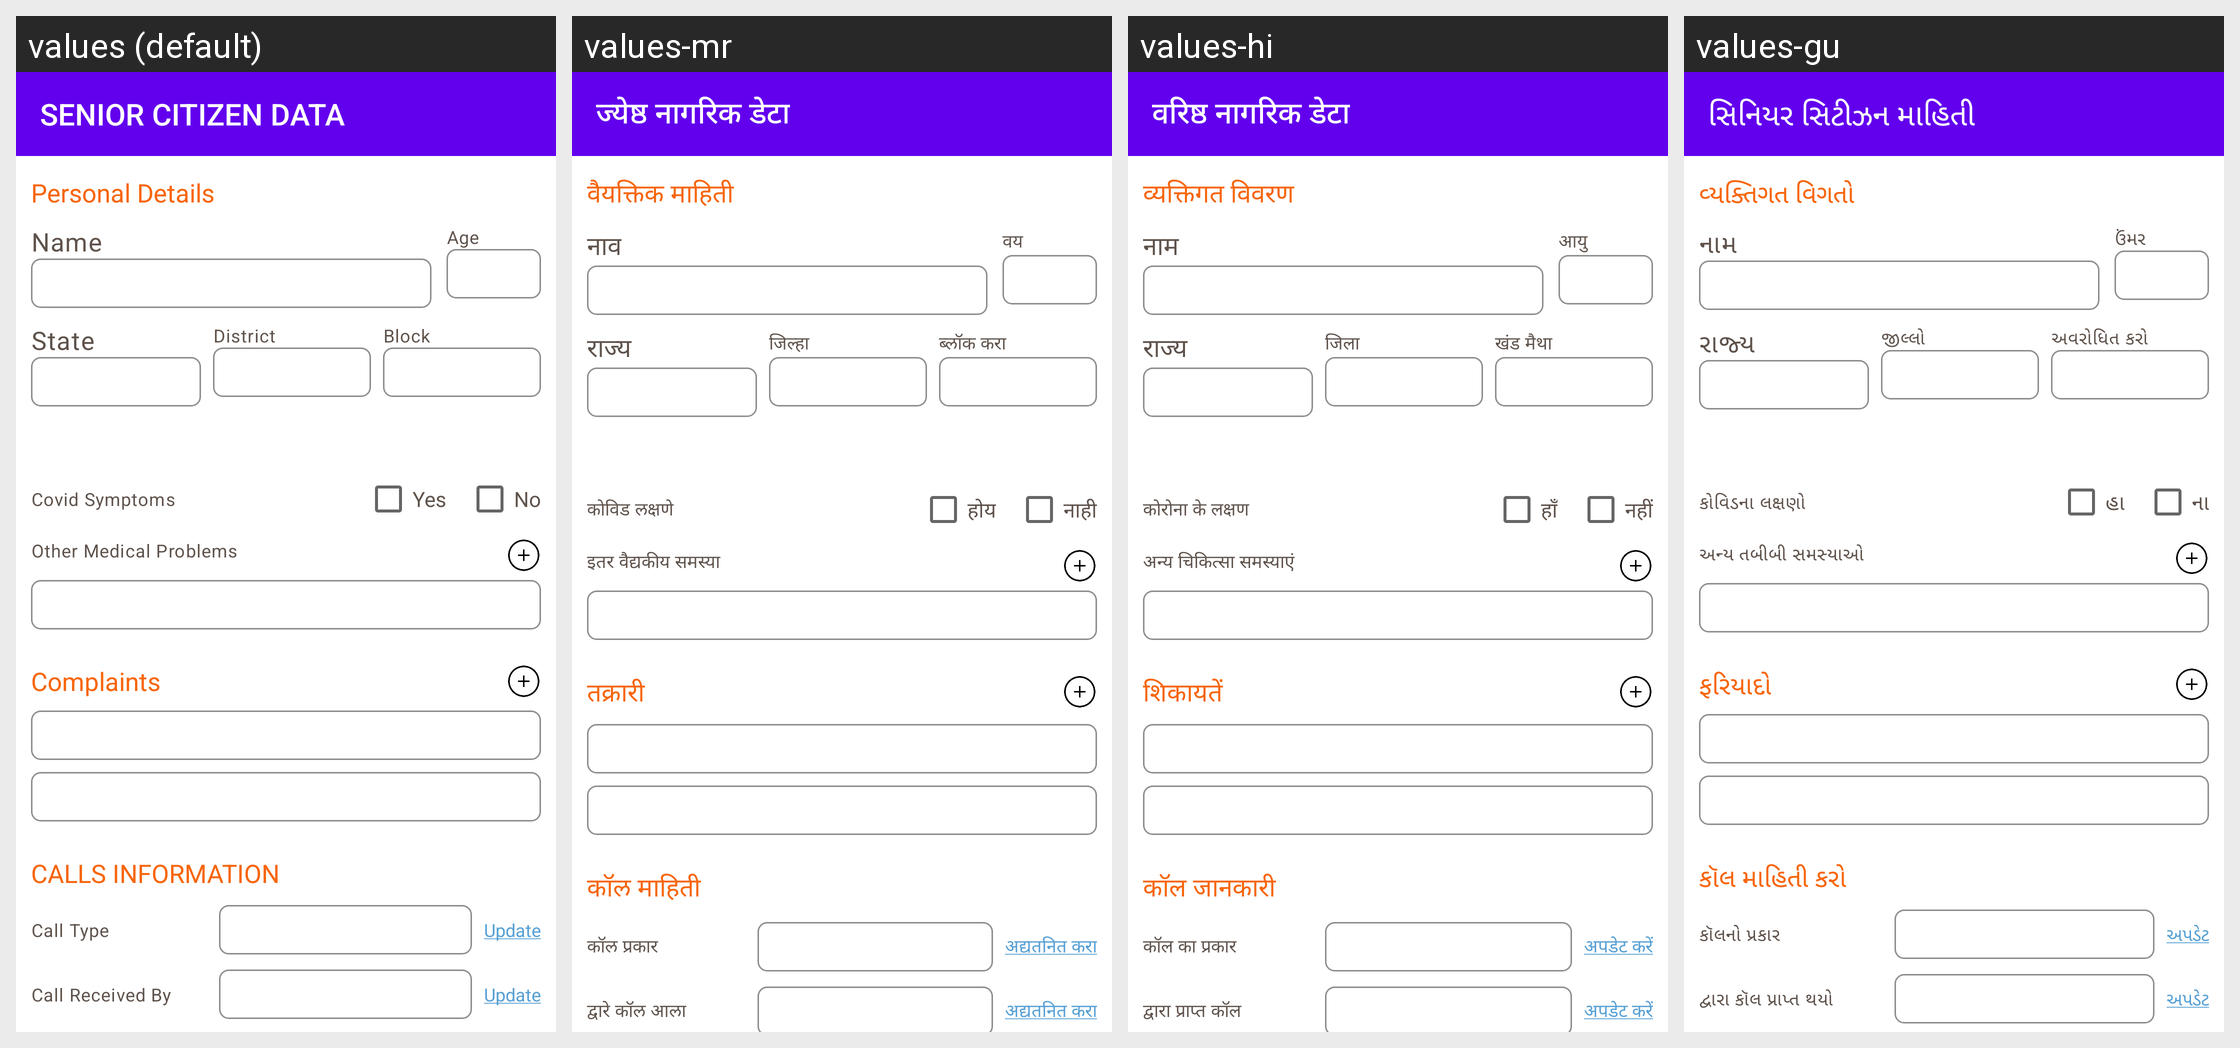

The same Android screen rendered under several of its app's locales, left to right. List the strings drawn on it with the default value and each locale's translation.
Android screen res/layout/senior_citizen_update_form.xml rendered under 4 locales, left to right: values (default), values-mr, values-hi, values-gu. Device: Nexus 5 (rendered at 1080×1920; each locale shown at half size, 540×960, under a caption strip naming it); theme AppTheme.WithActivityTransition.
Other locales in the repository, not shown: values-as.
Strings drawn on this screen, with the default value and each locale's value (text and hints the layout hard-codes, and strings that could not be matched under every locale, appear in the picture but are not listed):

appbar_title
  values: SENIOR CITIZEN DATA
  values-mr: ज्येष्ठ नागरिक डेटा
  values-hi: वरिष्ठ नागरिक डेटा
  values-gu: સિનિયર સિટીઝન માહિતી

personal_details
  values: Personal Details
  values-mr: वैयक्तिक माहिती
  values-hi: व्यक्तिगत विवरण
  values-gu: વ્યક્તિગત વિગતો

name
  values: Name
  values-mr: नाव
  values-hi: नाम
  values-gu: નામ

age
  values: Age
  values-mr: वय
  values-hi: आयु
  values-gu: ઉંમર

state
  values: State
  values-mr: राज्य
  values-hi: राज्य
  values-gu: રાજ્ય

district
  values: District
  values-mr: जिल्हा
  values-hi: जिला
  values-gu: જીલ્લો

block
  values: Block
  values-mr: ब्लॉक करा
  values-hi: खंड मैथा
  values-gu: અવરોધિત કરો

covid_symptoms
  values: Covid Symptoms
  values-mr: कोविड लक्षणे
  values-hi: कोरोना के लक्षण
  values-gu: કોવિડના લક્ષણો

yes
  values: Yes
  values-mr: होय
  values-hi: हाँ
  values-gu: હા

no
  values: No
  values-mr: नाही
  values-hi: नहीं
  values-gu: ના

other_medical_problems
  values: Other Medical Problems
  values-mr: इतर वैद्यकीय समस्या
  values-hi: अन्य चिकित्सा समस्याएं
  values-gu: અન્ય તબીબી સમસ્યાઓ

complaints
  values: Complaints
  values-mr: तक्रारी
  values-hi: शिकायतें
  values-gu: ફરિયાદો

calls_information
  values: CALLS INFORMATION
  values-mr: कॉल माहिती
  values-hi: कॉल जानकारी
  values-gu: કૉલ માહિતી કરો

call_type
  values: Call Type
  values-mr: कॉल प्रकार
  values-hi: कॉल का प्रकार
  values-gu: કૉલનો પ્રકાર

update
  values: Update
  values-mr: अद्यतनित करा
  values-hi: अपडेट करें
  values-gu: અપડેટ

call_received_by
  values: Call Received By
  values-mr: द्वारे कॉल आला
  values-hi: द्वारा प्राप्त कॉल
  values-gu: દ્વારા કૉલ પ્રાપ્ત થયો
